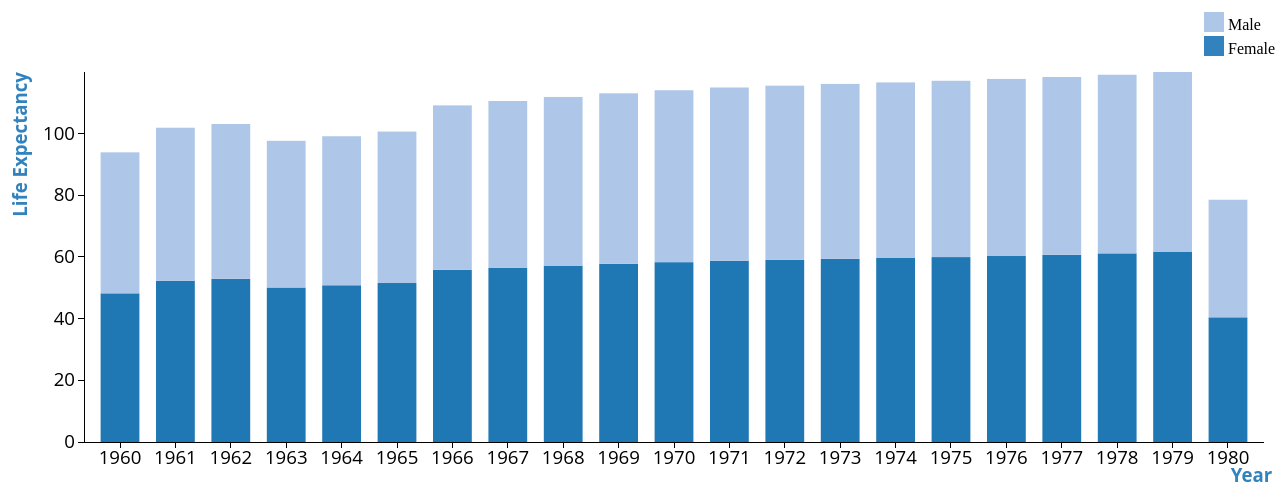
D3 v3 page, settled after 480 driven frames (8 s of simulated time); the page loaded 1 data file(s).


        var outerWidth = 1300;
        var outerHeight = 500;
        var margin = { left: 90, top: 90, right: 30, bottom: 40 };
        var barPadding = 0.3;
        var xColumn = "Year";
        var yColumn = "Value";
        var colorColumn = "IndicatorName";
        var layerColumn = colorColumn;
        var innerWidth  = outerWidth  - margin.left - margin.right;
        var innerHeight = outerHeight - margin.top  - margin.bottom;
        var svg = d3.select("body").append("svg")
          .attr("width",  outerWidth)
          .attr("height", outerHeight);
        var g = svg.append("g")
          .attr("transform", "translate(" + margin.left + "," + margin.top + ")");
        var xAxisG = g.append("g")
          .attr("class", "x axis")
          .attr("transform", "translate(0," + innerHeight + ")");
        var yAxisG = g.append("g")
          .attr("class", "y axis");
        var xScale = d3.scale.ordinal().rangeBands([0, innerWidth], barPadding);
        var yScale = d3.scale.linear().range([innerHeight, 0]);
        var colorScale = d3.scale.category20();
        // Use a modified SI formatter that uses "B" for Billion.
        var siFormat = d3.format("s");
        var customTickFormat = function (d){
          return siFormat(d).replace("G", "B");
        };
        var xAxis = d3.svg.axis().scale(xScale).orient("bottom")
          .outerTickSize(0);
        var yAxis = d3.svg.axis().scale(yScale).orient("left")
          .ticks(5)
          .tickFormat(customTickFormat)
          .outerTickSize(0);
        function render(data){
          var nested = d3.nest()
            .key(function (d){ return d[layerColumn]; })
            .entries(data)
          var stack = d3.layout.stack()
            .y(function (d){ return d[yColumn]; })
            .values(function (d){ return d.values; });
          var layers = stack(nested);
          xScale.domain(layers[0].values.map(function (d){
            return d[xColumn];
          }));
          yScale.domain([
            0,
            d3.max(layers, function (layer){
              return d3.max(layer.values, function (d){
                return d.y0 + d.y;
              });
            })
          ]);
          colorScale.domain(layers.map(function (layer){
            return layer.key;
          }));
          xAxisG.call(xAxis)
            .append("text")
            .attr("transform", "rotate(0)")
            .attr("y", 40)
            .attr("x", 1175)
            .attr("dx", ".71em")
            .style("text-anchor", "end")
            .style("font-weight","bold")
            .style("fill","#3182bd")
            .text("Year");
          yAxisG.call(yAxis)
            .append("text")
            .attr("transform", "rotate(-90)")
            .attr("y", -70)
            .attr("dy", ".71em")
            .style("text-anchor", "end")
            .style("fill","#3182bd")
            .style("font-weight","bold")
            .text("Life Expectancy");
          var layerGroups = g.selectAll(".layer").data(layers);
          layerGroups.enter().append("g").attr("class", "layer");
          layerGroups.exit().remove();
          layerGroups.style("fill", function (d){
            return colorScale(d.key);
          });
          var bars = layerGroups.selectAll("rect").data(function (d){
            return d.values;
          });
          bars.enter().append("rect")
          bars.exit().remove();
          bars
            .attr("x", function (d){ return xScale(d[xColumn]); })
            .attr("y", function (d){ return yScale(d.y0 + d.y); })
            .attr("width", xScale.rangeBand())
            .attr("height", function (d){ return innerHeight - yScale(d.y); })
      svg.append('text')
          .attr('fill', 'black')
          .attr('x', 1000 + margin.left + 16*9)
          .attr('y', 1 * 24 + 24)
          .text("Male");
      svg.append('rect')
          .attr('fill', "#aec7e8")
          .attr('width', 20)
          .attr('height', 20)
          .attr('x', 1000 + margin.left + 2*60)
          .attr('y', 1 * 24 + 6);
          svg.append('text')
              .attr('fill', 'black')
              .attr('x', 1000 + margin.left + 16*9)
              .attr('y', 2 * 24 + 24)
              .text("Female");
          svg.append('rect')
              .attr('fill', "#3182bd")
              .attr('width', 20)
              .attr('height', 20)
              .attr('x', 1000 + margin.left + 2*60)
              .attr('y', 2 * 24 + 6);
        }
        d3.json("Asianew.json", render);
      

### data: Asianew.json
[
 {
  "Year": "1960",
  "Value": 48.21,
  "IndicatorName": "Female"
 },
 {
  "Year": "1961",
  "Value": 52.29,
  "IndicatorName": "Female"
 },
 {
  "Year": "1962",
  "Value": 52.9,
  "IndicatorName": "Female"
 },
 {
  "Year": "1963",
  "Value": 50.1,
  "IndicatorName": "Female"
 },
 {
  "Year": "1964",
  "Value": 50.82,
  "IndicatorName": "Female"
 },
 {
  "Year": "1965",
  "Value": 51.55,
  "IndicatorName": "Female"
 },
 {
  "Year": "1966",
  "Value": 55.83,
  "IndicatorName": "Female"
 },
 {
  "Year": "1967",
  "Value": 56.53,
  "IndicatorName": "Female"
 },
 "... 34 more items"
]